Run: headless pygame with SDL's dummy video driver; simulated clock (each Clock.tick advances the game by its frame time, no real sleeping); random seed 0; keys injected as events and as key.get_pressed() state; no mouse input.
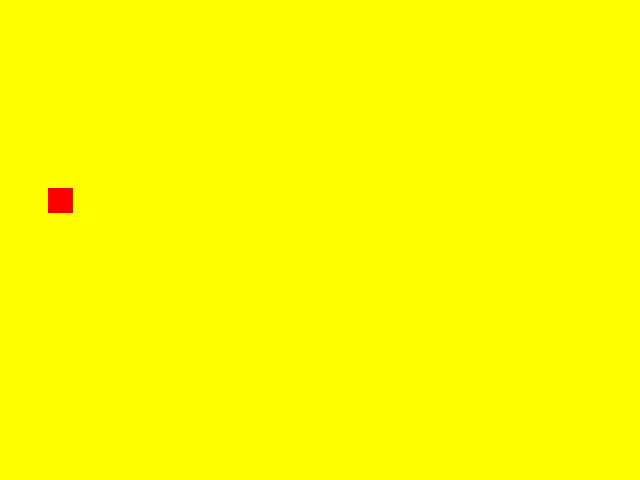
Frame 1 of 4 · flips 1–60 · no input
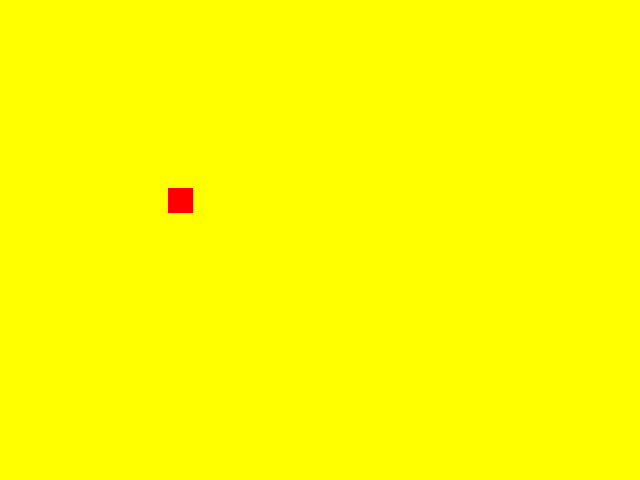
Frame 2 of 4 · flips 61–180 · tapped SPACE, RETURN · held RIGHT (→), D
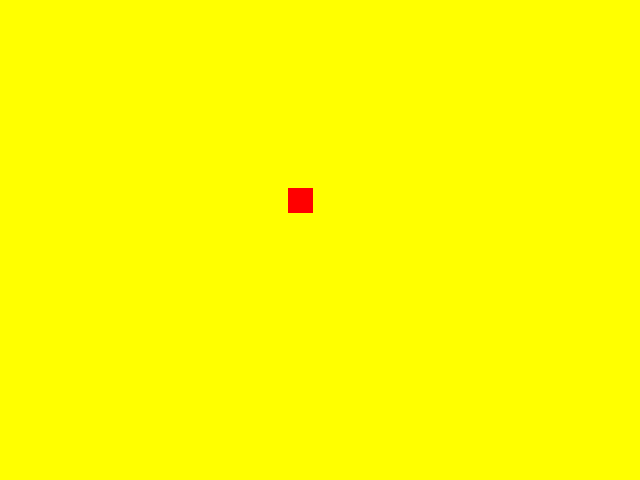
Frame 3 of 4 · flips 181–300 · held DOWN (↓), S
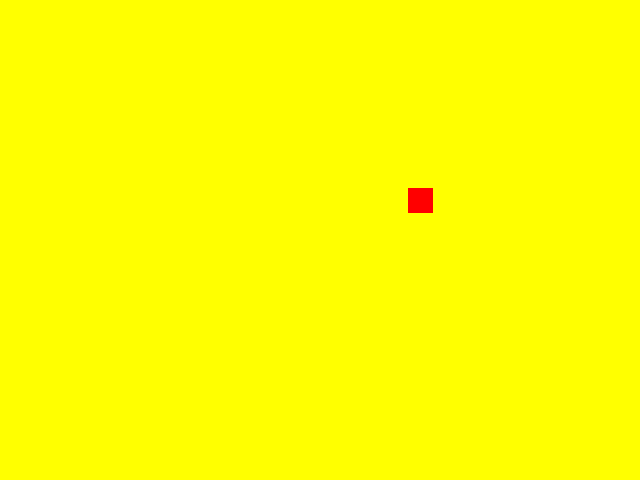
Frame 4 of 4 · flips 301–420 · held LEFT (←), A, UP (↑), W

The pygame program that drew these frames:

""" basicSprite.py
    works just like moveBox.py, but uses a sprite """

import pygame
pygame.init()

screen = pygame.display.set_mode((640, 480))

class Box(pygame.sprite.Sprite):
    def __init__(self):
        pygame.sprite.Sprite.__init__(self)
        self.image = pygame.Surface((25, 25))
        self.image.fill((255, 0, 0))
        self.rect = self.image.get_rect()
        self.rect.centerx = 0
        self.rect.centery = 200
        self.dx = 10/(240/30)
        self.dy = 0

    def update(self):
        self.rect.centerx += self.dx
        if self.rect.left > screen.get_width():
            self.rect.right = 0

def main():
    pygame.display.set_caption("basic sprite demo")

    background = pygame.Surface(screen.get_size())
    background = background.convert()
    background.fill((255, 255, 0))
    screen.blit(background, (0, 0))

    box = Box()
    allSprites = pygame.sprite.Group(box)

    clock = pygame.time.Clock()
    keepGoing = True
    while keepGoing:
        clock.tick(240)
        for event in pygame.event.get():
            if event.type == pygame.QUIT:
                keepGoing = False

        allSprites.clear(screen, background)
        allSprites.update()
        allSprites.draw(screen)

        pygame.display.flip()

if __name__ == "__main__":
    main()
